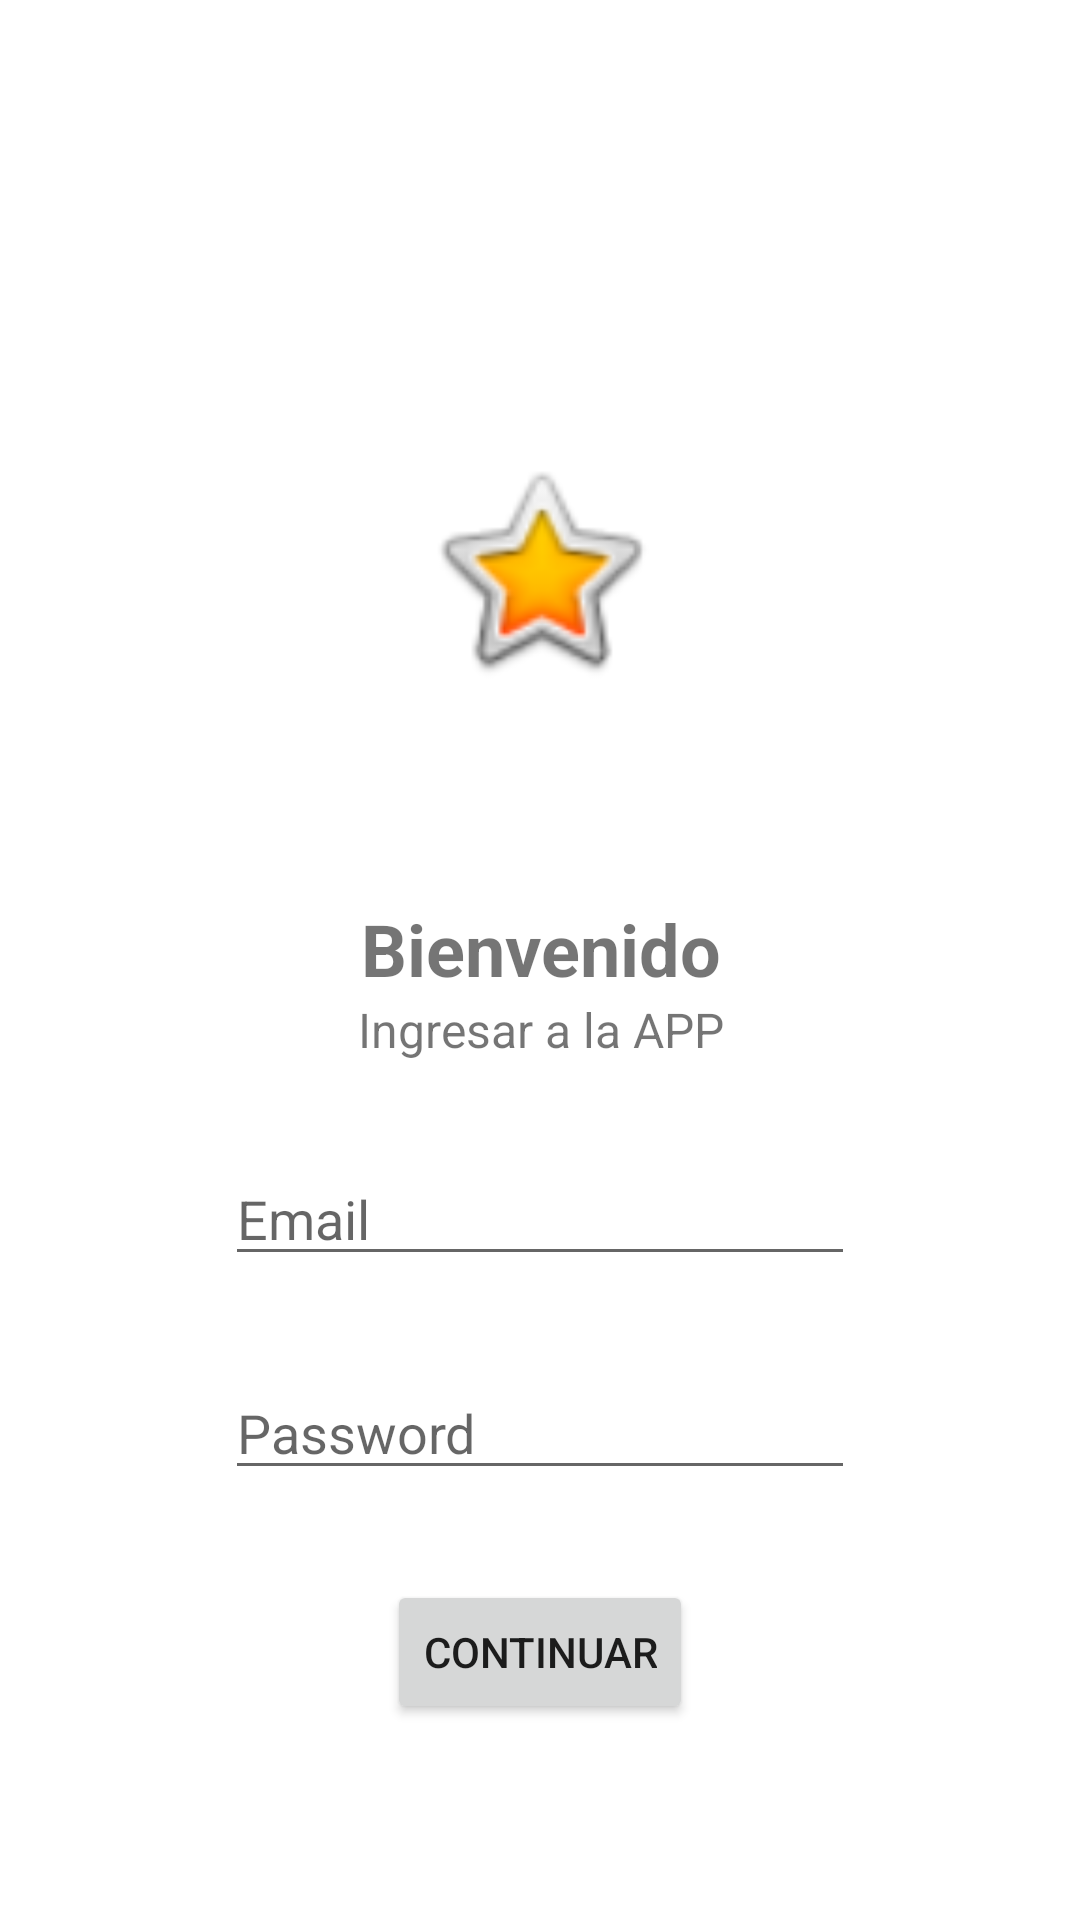

Reconstruct the res/layout file that produces this screen, plus the resources it refers to.
<!-- AndroidManifest.xml: application theme Theme.ParcialGrupo3 -->
<!-- res/layout/fragment_login.xml -->
<?xml version="1.0" encoding="utf-8"?>
<androidx.constraintlayout.widget.ConstraintLayout xmlns:android="http://schemas.android.com/apk/res/android"
    xmlns:app="http://schemas.android.com/apk/res-auto"
    xmlns:tools="http://schemas.android.com/tools"
    android:id="@+id/logInFragment"
    android:layout_width="match_parent"
    android:layout_height="match_parent"
    tools:context=".activities.MainActivity" >

    <Button
        android:id="@+id/btnLogIn"
        android:layout_width="wrap_content"
        android:layout_height="wrap_content"
        android:layout_marginTop="30dp"
        android:text="Continuar"
        app:layout_constraintEnd_toEndOf="parent"
        app:layout_constraintStart_toStartOf="parent"
        app:layout_constraintTop_toBottomOf="@+id/txtLogInPass" />

    <TextView
        android:id="@+id/txtLoginTitle"
        android:layout_width="198dp"
        android:layout_height="wrap_content"
        android:layout_marginTop="70dp"
        android:text="Bienvenido"
        android:textAlignment="center"
        android:textSize="24sp"
        android:textStyle="bold"
        app:layout_constraintEnd_toEndOf="parent"
        app:layout_constraintStart_toStartOf="parent"
        app:layout_constraintTop_toBottomOf="@+id/imageView2" />

    <TextView
        android:id="@+id/txtLoginTitle2"
        android:layout_width="198dp"
        android:layout_height="wrap_content"
        android:text="Ingresar a la APP"
        android:textAlignment="center"
        android:textSize="16sp"
        app:layout_constraintEnd_toEndOf="parent"
        app:layout_constraintStart_toStartOf="parent"
        app:layout_constraintTop_toBottomOf="@+id/txtLoginTitle" />

    <ImageView
        android:id="@+id/imageView2"
        android:layout_width="88dp"
        android:layout_height="80dp"
        android:layout_marginTop="150dp"
        android:src="@android:drawable/btn_star_big_on"
        app:layout_constraintEnd_toEndOf="parent"
        app:layout_constraintStart_toStartOf="parent"
        app:layout_constraintTop_toTopOf="parent" />

    <EditText
        android:id="@+id/txtLogInEmail"
        android:layout_width="wrap_content"
        android:layout_height="wrap_content"
        android:layout_marginTop="30dp"
        android:ems="10"
        android:hint="Email"
        android:inputType="textEmailAddress"
        app:layout_constraintEnd_toEndOf="parent"
        app:layout_constraintStart_toStartOf="parent"
        app:layout_constraintTop_toBottomOf="@+id/txtLoginTitle2" />

    <EditText
        android:id="@+id/txtLogInPass"
        android:layout_width="wrap_content"
        android:layout_height="wrap_content"
        android:layout_marginTop="30dp"
        android:ems="10"
        android:hint="Password"
        android:inputType="textPassword"
        app:layout_constraintEnd_toEndOf="parent"
        app:layout_constraintStart_toStartOf="parent"
        app:layout_constraintTop_toBottomOf="@+id/txtLogInEmail" />
</androidx.constraintlayout.widget.ConstraintLayout>
<!-- resources referenced by this layout -->
<resources>
  <style name="Theme.ParcialGrupo3" parent="Theme.MaterialComponents.DayNight.DarkActionBar">
          
          <item name="colorPrimary">@color/purple_500</item>
          <item name="colorPrimaryVariant">@color/purple_700</item>
          <item name="colorOnPrimary">@color/white</item>
          
          <item name="colorSecondary">@color/teal_200</item>
          <item name="colorSecondaryVariant">@color/teal_700</item>
          <item name="colorOnSecondary">@color/black</item>
          
          <item name="android:statusBarColor">?attr/colorPrimaryVariant</item>
          
      </style>
  <color name="purple_500">#8BC34A</color>
  <color name="purple_700">#009688</color>
  <color name="white">#FFFFFFFF</color>
  <color name="teal_200">#FF03DAC5</color>
  <color name="teal_700">#FF018786</color>
  <color name="black">#FF000000</color>
</resources>
